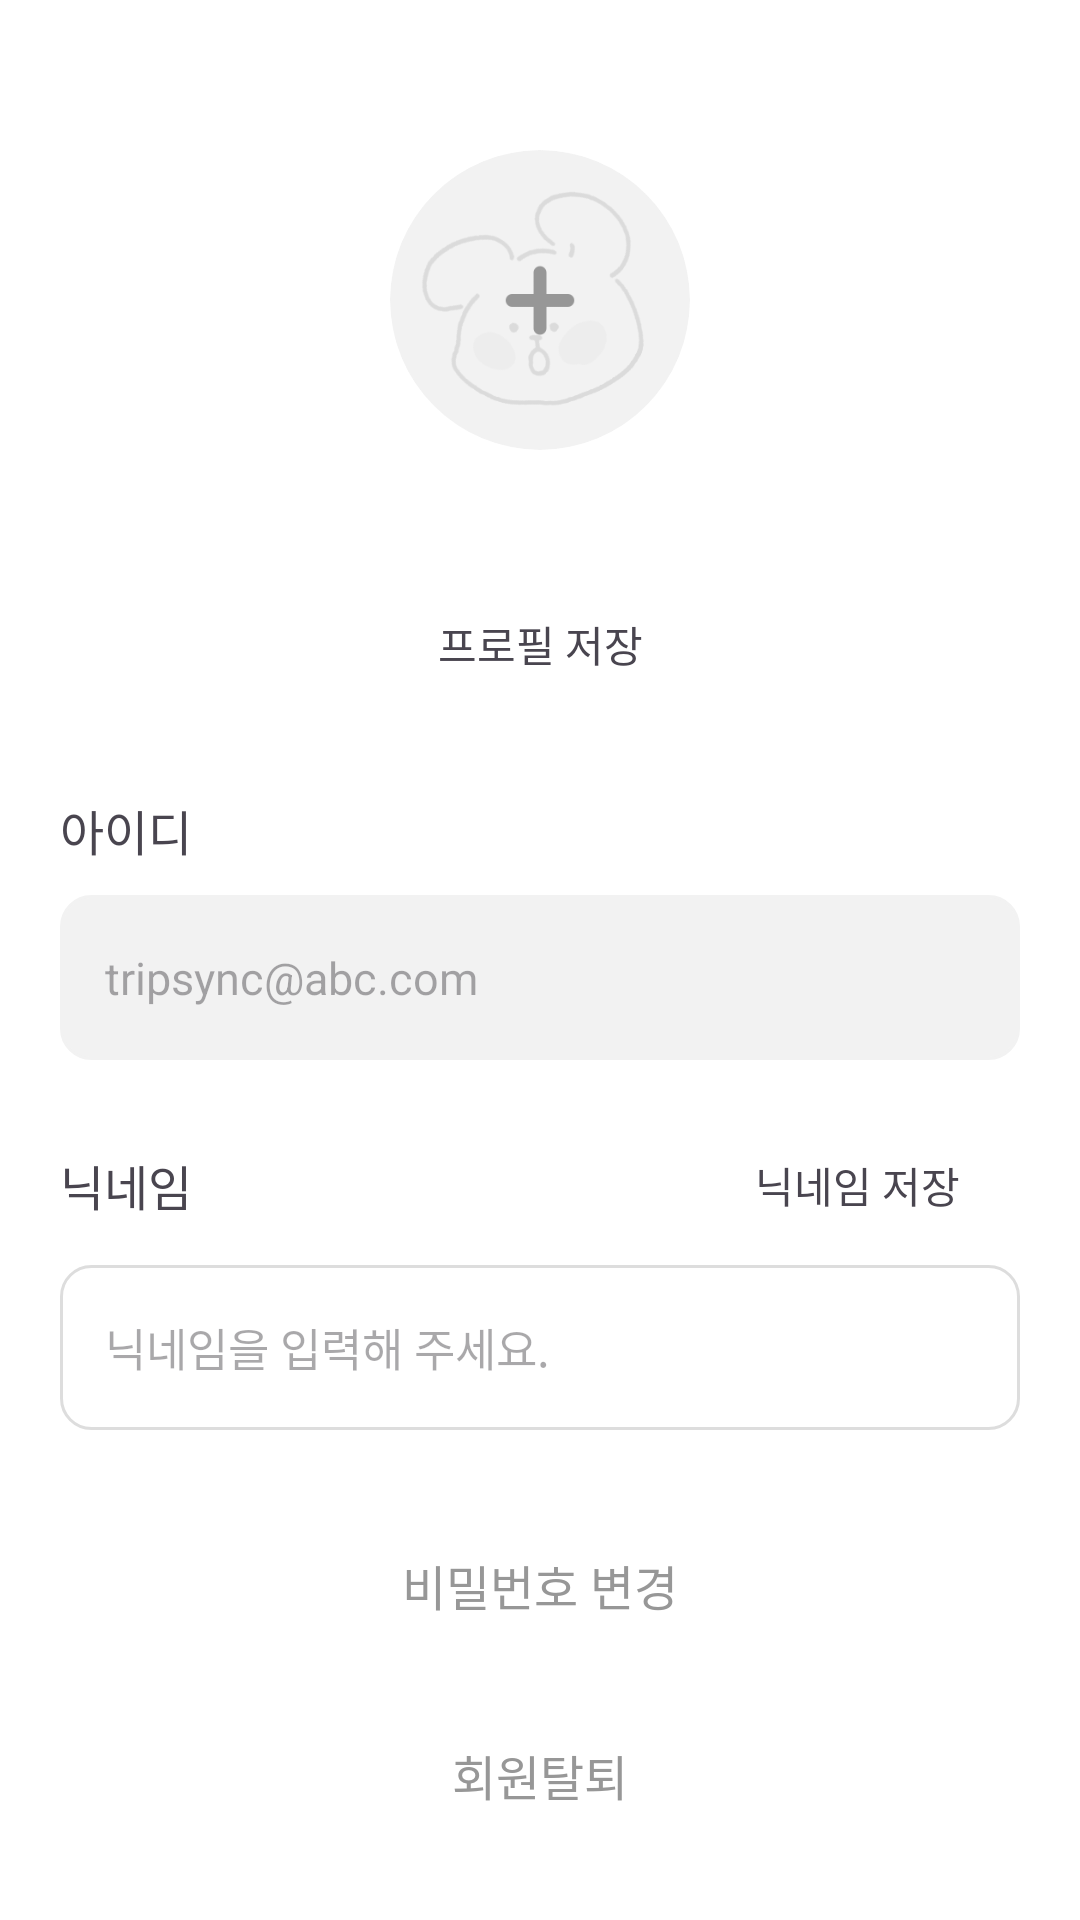

The Android layout XML behind this screen, and the referenced resources:
<!-- AndroidManifest.xml: application theme Theme.TripSync -->
<!-- res/layout/fragment_user_manage.xml -->
<?xml version="1.0" encoding="utf-8"?>
<androidx.constraintlayout.widget.ConstraintLayout
    xmlns:android="http://schemas.android.com/apk/res/android"
    xmlns:app="http://schemas.android.com/apk/res-auto"
    android:layout_width="match_parent"
    android:layout_height="match_parent"
    android:background="@color/white"
    android:paddingHorizontal="20dp" >

    <ScrollView
        android:layout_width="match_parent"
        android:layout_height="match_parent"
        android:scrollbars="none" >

        <androidx.constraintlayout.widget.ConstraintLayout
            android:layout_width="match_parent"
            android:layout_height="match_parent">

            <com.google.android.material.imageview.ShapeableImageView
                android:id="@+id/user_manage_profile_bg"
                android:layout_width="100dp"
                android:layout_height="100dp"
                android:src="@drawable/defalt_profile_edit"
                app:shapeAppearanceOverlay="@style/Circle"
                app:shapeAppearance="@style/Circle"
                android:layout_marginTop="50dp"
                android:scaleType="centerCrop"
                app:layout_constraintEnd_toEndOf="parent"
                app:layout_constraintStart_toStartOf="parent"
                app:layout_constraintTop_toTopOf="parent" />

            <TextView
                android:id="@+id/mypage_profile_nickname"
                android:layout_width="wrap_content"
                android:layout_height="wrap_content"
                android:textSize="18sp"
                android:textStyle="bold"
                android:layout_marginTop="10dp"
                app:layout_constraintEnd_toEndOf="@+id/user_manage_profile_bg"
                app:layout_constraintStart_toStartOf="@+id/user_manage_profile_bg"
                app:layout_constraintTop_toBottomOf="@+id/user_manage_profile_bg" />

            <TextView
                android:id="@+id/mypage_profile_save_button"
                android:layout_width="wrap_content"
                android:layout_height="wrap_content"
                android:background="@drawable/button_sub_solid"
                android:paddingHorizontal="20dp"
                android:paddingVertical="10dp"
                android:layout_marginTop="10dp"
                android:text="프로필 저장"
                app:layout_constraintEnd_toEndOf="@+id/user_manage_profile_bg"
                app:layout_constraintStart_toStartOf="@+id/user_manage_profile_bg"
                app:layout_constraintTop_toBottomOf="@+id/mypage_profile_nickname" />

            <TextView
                android:id="@+id/mypage_id_text"
                android:layout_width="match_parent"
                android:layout_height="wrap_content"
                android:text="아이디"
                android:textSize="16sp"
                android:layout_marginTop="30dp"
                app:layout_constraintEnd_toEndOf="parent"
                app:layout_constraintStart_toStartOf="parent"
                app:layout_constraintTop_toBottomOf="@+id/mypage_profile_save_button" />

            <TextView
                android:id="@+id/user_manage_id_current"
                android:layout_width="match_parent"
                android:layout_height="55dp"
                android:background="@drawable/border_user_edit"
                android:backgroundTint="@color/gray_light"
                android:hint="tripsync@abc.com"
                android:layout_marginTop="10dp"
                android:textSize="15sp"
                android:paddingEnd="15dp"
                android:gravity="center_vertical"
                app:layout_constraintEnd_toEndOf="parent"
                app:layout_constraintStart_toStartOf="parent"
                app:layout_constraintTop_toBottomOf="@+id/mypage_id_text" />

            <TextView
                android:id="@+id/mypage_nickname_text"
                android:layout_width="match_parent"
                android:layout_height="wrap_content"
                android:text="닉네임"
                android:textSize="16sp"
                android:layout_marginTop="30sp"
                app:layout_constraintTop_toBottomOf="@+id/user_manage_id_current" />

            <TextView
                android:id="@+id/mypage_nickname_save_button"
                android:layout_width="wrap_content"
                android:layout_height="wrap_content"
                android:background="@drawable/button_sub_solid"
                android:paddingHorizontal="20dp"
                android:paddingVertical="10dp"
                android:text="닉네임 저장"
                app:layout_constraintBottom_toBottomOf="@+id/mypage_nickname_text"
                app:layout_constraintEnd_toEndOf="parent"
                app:layout_constraintTop_toTopOf="@+id/mypage_nickname_text" />

            <EditText
                android:id="@+id/user_manage_nickname_edittext"
                android:layout_width="match_parent"
                android:layout_height="55dp"
                android:background="@drawable/border_user_edit"
                android:hint="닉네임을 입력해 주세요."
                android:textSize="15sp"
                android:layout_marginTop="15dp"
                app:layout_constraintEnd_toEndOf="parent"
                app:layout_constraintHorizontal_bias="0.0"
                app:layout_constraintStart_toStartOf="parent"
                app:layout_constraintTop_toBottomOf="@+id/mypage_nickname_text" />

            <TextView
                android:id="@+id/user_manage_password_btn"
                android:layout_width="match_parent"
                android:layout_height="wrap_content"
                android:gravity="center"
                android:text="비밀번호 변경"
                android:textColor="@color/gray_medium"
                android:textSize="16sp"
                android:layout_marginTop="40dp"
                app:layout_constraintTop_toBottomOf="@+id/user_manage_nickname_edittext" />

            <TextView
                android:id="@+id/user_manage_signout_btn"
                android:layout_width="match_parent"
                android:layout_height="wrap_content"
                android:gravity="center"
                android:text="회원탈퇴"
                android:textColor="@color/gray_medium"
                android:textSize="16sp"
                android:layout_marginTop="40dp"
                app:layout_constraintTop_toBottomOf="@+id/user_manage_password_btn" />

            <TextView
                android:id="@+id/user_manage_back_btn"
                android:layout_width="match_parent"
                android:layout_height="50dp"
                android:layout_marginTop="30dp"
                android:layout_marginBottom="50dp"
                android:background="@drawable/button_gray_light"
                android:gravity="center"
                android:text="돌아가기"
                android:textSize="16sp"
                app:layout_constraintBottom_toBottomOf="parent"
                app:layout_constraintEnd_toEndOf="parent"
                app:layout_constraintStart_toStartOf="parent"
                app:layout_constraintTop_toBottomOf="@+id/user_manage_signout_btn" />

            </androidx.constraintlayout.widget.ConstraintLayout>

        </ScrollView>

</androidx.constraintlayout.widget.ConstraintLayout>
<!-- resources referenced by this layout -->
<resources>
  <color name="gray_light">#F2F2F2</color>
  <color name="gray_medium">#979797</color>
  <color name="white">#FFFFFFFF</color>
  <!-- drawable border_user_edit (drawable) -->
  <?xml version="1.0" encoding="utf-8"?>
  <shape xmlns:android="http://schemas.android.com/apk/res/android">
      <stroke android:width="1dp" android:color="@color/gray_semilight"/>
      <solid android:color="@color/white"/>
      <corners android:radius="10dp"/>
      <padding android:left="15dp"/>
  </shape>
  <!-- drawable defalt_profile_edit: png bitmap (drawable, 16758 bytes) -->
  <style name="Circle" parent="">
          <item name="cornerSize">50%</item>
      </style>
  <style name="Theme.TripSync" parent="Base.Theme.TripSync" />
  <color name="gray_semilight">#DDDDDD</color>
  <style name="Base.Theme.TripSync" parent="Theme.Material3.Light.NoActionBar">
          
          
          <item name="android:statusBarColor">@color/white</item> 
          <item name="android:windowLightStatusBar">true</item>
          <item name="android:windowBackground">@android:color/white</item>
      </style>
</resources>
